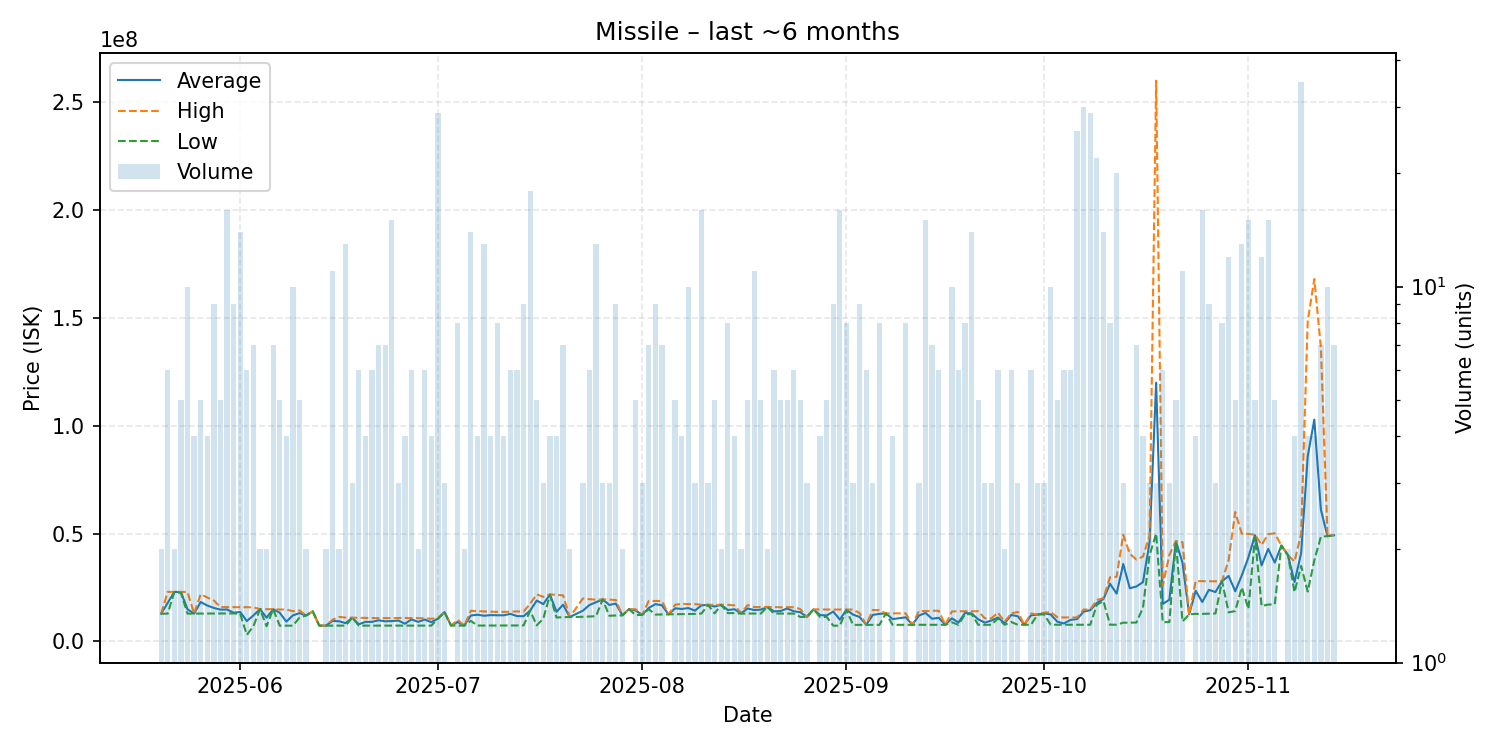

The file beside this chart, header and first rows:
date, average, highest, lowest, order_count, volume
2025-05-20, 12825000, 12830000, 12820000, 2, 2
2025-05-21, 17911667, 22960000, 12860000, 6, 6
2025-05-22, 22940000, 22980000, 22900000, 2, 2
2025-05-23, 22860000, 22950000, 22500000, 5, 5
2025-05-24, 14875000, 22915000, 12860000, 7, 10
2025-05-25, 12870000, 12870000, 12870000, 4, 4
2025-05-26, 18248000, 21830000, 12870000, 5, 5
2025-05-27, 16617500, 20345000, 12890000, 4, 4
2025-05-28, 15497944, 18945000, 12920000, 9, 9
2025-05-29, 14726000, 15900000, 12955000, 5, 5
2025-05-30, 14787500, 15890000, 12965000, 15, 16
2025-05-31, 13281111, 15850000, 12960000, 9, 9
2025-06-01, 13611500, 15830000, 12725000, 13, 14
2025-06-02, 9413667, 15830000, 3004000, 6, 6
2025-06-03, 12020571, 15785000, 7001000, 7, 7
2025-06-04, 14955000, 14970000, 14940000, 2, 2
2025-06-05, 10963500, 14910000, 7017000, 2, 2
2025-06-06, 14922857, 14930000, 14920000, 5, 7
2025-06-07, 13247600, 14770000, 7268000, 5, 5
2025-06-08, 9148250, 14760000, 7278000, 4, 4
2025-06-09, 12051100, 13980000, 7277000, 9, 10
2025-06-10, 13096000, 14350000, 11015000, 5, 5
2025-06-11, 12005000, 12010000, 12000000, 2, 2
2025-06-12, 13900000, 13900000, 13900000, 1, 1
2025-06-13, 7288000, 7288000, 7288000, 1, 1
2025-06-14, 7295000, 7295000, 7295000, 2, 2
2025-06-15, 9450909, 10000000, 7296000, 11, 11
2025-06-16, 9313000, 11330000, 7296000, 2, 2
2025-06-17, 8450154, 11030000, 7293000, 7, 13
2025-06-18, 10963333, 10970000, 10960000, 2, 3
2025-06-19, 7904833, 10930000, 7299000, 6, 6
2025-06-20, 9053250, 10805000, 7301500, 4, 4
2025-06-21, 9040667, 10780000, 7301000, 5, 6
2025-06-22, 9767429, 10770000, 7301000, 7, 7
2025-06-23, 9293857, 10800000, 7286000, 7, 7
2025-06-24, 9397133, 10790000, 7284000, 13, 15
2025-06-25, 9650000, 10830000, 7290000, 3, 3
2025-06-26, 8178750, 10840000, 7292000, 4, 4
2025-06-27, 10195667, 10790000, 7294000, 6, 6
2025-06-28, 9028500, 10760000, 7297000, 2, 2
2025-06-29, 10118500, 10700000, 7301000, 6, 6
2025-06-30, 8886750, 10470000, 7303500, 4, 4
2025-07-01, 10534414, 10770000, 10465000, 18, 29
2025-07-02, 13556667, 13570000, 13530000, 3, 3
2025-07-03, 7305000, 7305000, 7305000, 1, 1
2025-07-04, 8986875, 9992000, 7310000, 8, 8
2025-07-05, 7312000, 7312000, 7312000, 2, 2
2025-07-06, 11982357, 14190000, 9497500, 13, 14
2025-07-07, 12352750, 13990000, 7321000, 4, 4
2025-07-08, 11878615, 13890000, 7325000, 12, 13
2025-07-09, 12168250, 13770000, 7333000, 4, 4
2025-07-10, 12089000, 13680000, 7341000, 7, 8
2025-07-11, 12087250, 13670000, 7359000, 4, 4
2025-07-12, 12750333, 13760000, 7362000, 6, 6
2025-07-13, 11720667, 13895000, 7372000, 6, 6
2025-07-14, 11650556, 13785000, 7379000, 9, 9
2025-07-15, 14302222, 17450000, 14195000, 16, 18
2025-07-16, 18908600, 21785000, 7393000, 5, 5
2025-07-17, 17280000, 20625000, 10590000, 3, 3
2025-07-18, 21725000, 21800000, 21500000, 2, 4
... 117 more rows
